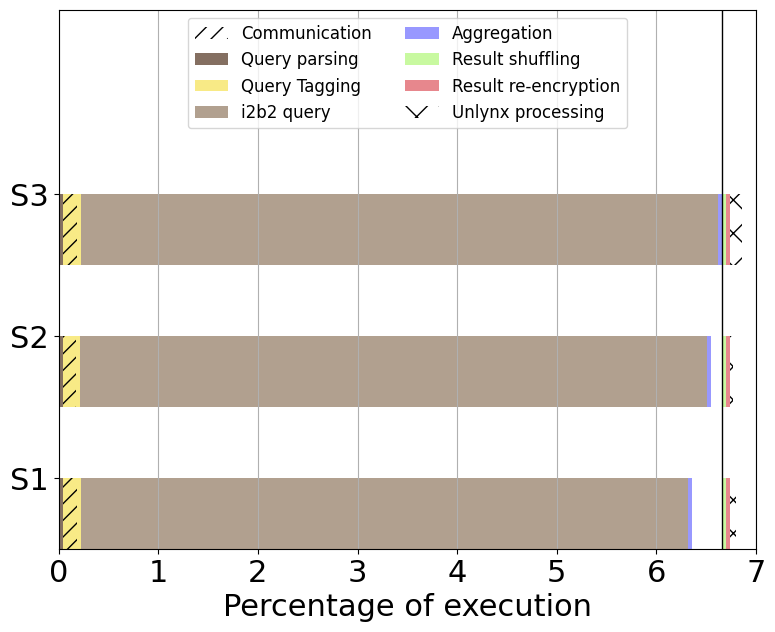

This figure's Python source:
import matplotlib.pyplot as plt
import pandas as pd
import pylab as pyl

font = {'family': 'Bitstream Vera Sans',
        'size': 12}

plt.rc('font', **font)

percentage = 1
removex1 = 0
removex2 = 2.39 - 0.02 - 0.14 - 0.02 - 2.08 - 0.02
removex3 = 2.39 - 0.02 - 0.14 - 0.02 - 2.09 - 0.02

raw_data_query_one = {'h_label': ['S1', 'S2', 'S3'],                                                # Servers
            'y1_label': [0.02*percentage, 0.02*percentage, 0.02*percentage],                        # Query Parsing
            'y2_label': [0.14*percentage, 0.14*percentage, 0.14*percentage],                        # Query Tagging Com
            'y3_label': [0.02*percentage, 0.02*percentage, 0.02*percentage],                        # Query Tagging
            'y4_label': [2.19*percentage, 2.08*percentage, 2.09*percentage],                        # i2b2 query
            'y5_label': [0.02*percentage, 0.02*percentage, 0.02*percentage],                        # Aggregation
            'y6_label': [0.02*percentage, 0.02*percentage, 0.02*percentage],                        # Shuffling
            'y7_label': [0.02*percentage, 0.02*percentage, 0.02*percentage],                        # Key switching
            'extra': [(2.4-2.37)*percentage, (2.5-2.4)*percentage, (2.4-2.38)*percentage],          # Unlynx processing
            'waiting':  [removex1*percentage, removex2*percentage, removex3*percentage],            # waiting
            'empty': [0, 0, 0]                                                                      # empty
            }

removex1 = 6.66 - 0.04 - 0.14 - 0.04 - 6.1 - 0.04
removex2 = 6.66 - 0.04 - 0.13 - 0.04 - 6.3 - 0.04
removex3 = 0

raw_data_query_two = {'h_label': ['S1', 'S2', 'S3'],                                           # Servers
            'y1_label': [0.04*percentage, 0.04*percentage, 0.04*percentage],                   # Query Parsing
            'y2_label': [0.14*percentage, 0.13*percentage, 0.14*percentage],                   # Query Tagging Com
            'y3_label': [0.04*percentage, 0.04*percentage, 0.04*percentage],                   # Query Tagging
            'y4_label': [6.1*percentage, 6.3*percentage, 6.4*percentage],                      # i2b2 query
            'y5_label': [0.04*percentage, 0.04*percentage, 0.04*percentage],                   # Aggregation
            'y6_label': [0.04*percentage, 0.04*percentage, 0.04*percentage],                   # Shuffling
            'y7_label': [0.04*percentage, 0.04*percentage, 0.04*percentage],                   # Key switching
            'extra': [(6.7-6.64)*percentage, (6.66-6.63)*percentage, (6.66-6.54)*percentage],  # Unlynx processing
            'waiting':  [removex1*percentage, removex2*percentage, removex3*percentage],       # waiting
            'empty': [0, 0, 0]                                                                 # empty
            }


#df = pd.DataFrame(raw_data_query_one, raw_data_query_one['h_label'])
df = pd.DataFrame(raw_data_query_two, raw_data_query_two['h_label'])

# Create the general plot and the "subplots" i.e. the bars
f, ax1 = plt.subplots(1, figsize=(9, 7))

# Set the bar width
bar_width = 0.5

# Positions of the left bar-boundaries
bar_l = pos = pyl.arange(len(df['h_label']))+.3

# Positions of the y-axis ticks (center of the bars as bar labels)
tick_pos = [i + (bar_width / 2) for i in bar_l]

# Container of all bars
bars = []

# Create a barh plot, in position bar_l
bars.append(ax1.barh(bar_l,
                     # using the empty data
                     df['empty'],
                     bar_width,
                     label='Communication',
                     # with alpha 0.5
                     alpha=0.5,
                     # with color
                     hatch='//',
                     color='white'))

# Create a barh plot, in position bar_l
bars.append(ax1.barh(bar_l,
                     # using the empty data
                     df['y1_label'],
                     bar_width,
                     label='Query parsing',
                     # with alpha 0.5
                     alpha=0.8,
                     # with color
                     color='#664b39'))

# Create a barh plot, in position bar_l
bars.append(ax1.barh(bar_l,
                     # using the empty data
                     df['y2_label'],
                     bar_width,
                     # with y1_label on the left
                     left=df['y1_label'],
                     label='',
                     # with alpha 0.5
                     alpha=0.5,
                     # with color
                     hatch='//',
                     color='#f2d70e'))

# Create a barh plot, in position bar_l
bars.append(ax1.barh(bar_l,
                     # using the empty data
                     df['y3_label'],
                     bar_width,
                     # with y1_label and y2_label on the left
                     left=[i + j for i, j in zip(df['y1_label'], df['y2_label'])],
                     label='Query Tagging',
                     # with alpha 0
                     alpha=0.5,
                     # with color
                     color='#f2d70e'))

# Create a barh plot, in position bar_l
bars.append(ax1.barh(bar_l,
                     # using the empty data
                     df['y4_label'],
                     bar_width,
                     # with y1_label, y2_label and y3_label on the left
                     left=[i + j + q for i, j, q in zip(df['y1_label'], df['y2_label'], df['y3_label'])],
                     label='i2b2 query',
                     # with alpha 0.5
                     alpha=0.5,
                     # with color
                     color='#654321'))

# Create a barh plot, in position bar_l
bars.append(ax1.barh(bar_l,
                     # using the empty data
                     df['y5_label'],
                     bar_width,
                     # with y1_label, y2_label, y3_label, y4_label, waiting and y5_label on the left
                     left=[i + j + q + w for i, j, q, w in zip(df['y1_label'], df['y2_label'], df['y3_label'],
                                                               df['y4_label'])],
                     label='Aggregation',
                     # with alpha 0.5
                     alpha=0.5,
                     # with color
                     color='#3232FF'))

# Create a barh plot, in position bar_l
bars.append(ax1.barh(bar_l,
                     # using the empty data
                     df['waiting'],
                     bar_width,
                     # with y1_label, y2_label, y3_label and y4_label on the left
                     left=[i + j + q + w + e for i, j, q, w, e in zip(df['y1_label'], df['y2_label'],
                                                                      df['y3_label'], df['y4_label'],
                                                                      df['y5_label'])],
                     # with alpha 0
                     alpha=0,
                     # with color
                     color='black'))

# Create a barh plot, in position bar_l
bars.append(ax1.barh(bar_l,
                     # using the empty data
                     df['y6_label'],
                     bar_width,
                     # with y1_label, y2_label, y3_label, y4_label, waiting and y5_label on the left
                     left=[i + j + q + w + e + b for i, j, q, w, e, b in zip(df['y1_label'], df['y2_label'],
                                                                             df['y3_label'], df['y4_label'],
                                                                             df['y5_label'], df['waiting'])],
                     label='Result shuffling',
                     # with alpha 0.5
                     alpha=0.5,
                     # with color
                     color='#92f442'))

# Create a barh plot, in position bar_l
bars.append(ax1.barh(bar_l,
                     # using the empty data
                     df['y7_label'],
                     bar_width,
                     # with y1_label, y2_label, y3_label, y4_label, waiting and y5_label on the left
                     left=[i + j + q + w + e + b + r for i, j, q, w, e, b, r in zip(df['y1_label'], df['y2_label'],
                                                                                    df['y3_label'], df['y4_label'],
                                                                                    df['y5_label'], df['waiting'],
                                                                                    df['y6_label'])],



                     label='Result re-encryption',
                     # with alpha 0.5
                     alpha=0.5,
                     # with color
                     color='#d1101d'))

# Create a barh plot, in position bar_l
bars.append(ax1.barh(bar_l,
                     # using the empty data
                     df['extra'],
                     bar_width,
                     # with y1_label, y2_label and y3_label on the left
                     left=[i + j + q + w + e + b + r + p for i, j, q, w, e, b, r, p in zip(df['y1_label'],
                                                                                           df['y2_label'],
                                                                                           df['y3_label'],
                                                                                           df['y4_label'],
                                                                                           df['y5_label'],
                                                                                           df['waiting'],
                                                                                           df['y6_label'],
                                                                                           df['y7_label'])],
                     label='Unlynx processing',
                     # with alpha 0.5
                     alpha=0.5,
                     # with color
                     hatch='x',
                     color='white'))



# Set the y ticks with names
plt.yticks(tick_pos, df['h_label'])
ax1.xaxis.grid(True)

# Set the label and legends
ax1.set_xlabel("Percentage of execution", fontsize=22)
plt.legend(loc='upper center', ncol=2)

ax1.tick_params(axis='x', labelsize=22)
ax1.tick_params(axis='y', labelsize=22)

# Set a buffer around the edge
plt.ylim([min(tick_pos) - bar_width, max(tick_pos) + bar_width + 0.8])

#ax1.set_xlim([0, 3])
#plt.axvline(x=2.39, ymin=0, ymax=10, linewidth=1, color='k')
#plt.savefig('timeline_use_case_1.pdf', format='pdf')

ax1.set_xlim([0, 7])
plt.axvline(x=6.66, ymin=0, ymax=10, linewidth=1, color='k')
plt.savefig('timeline_use_case_2.pdf', format='pdf')
